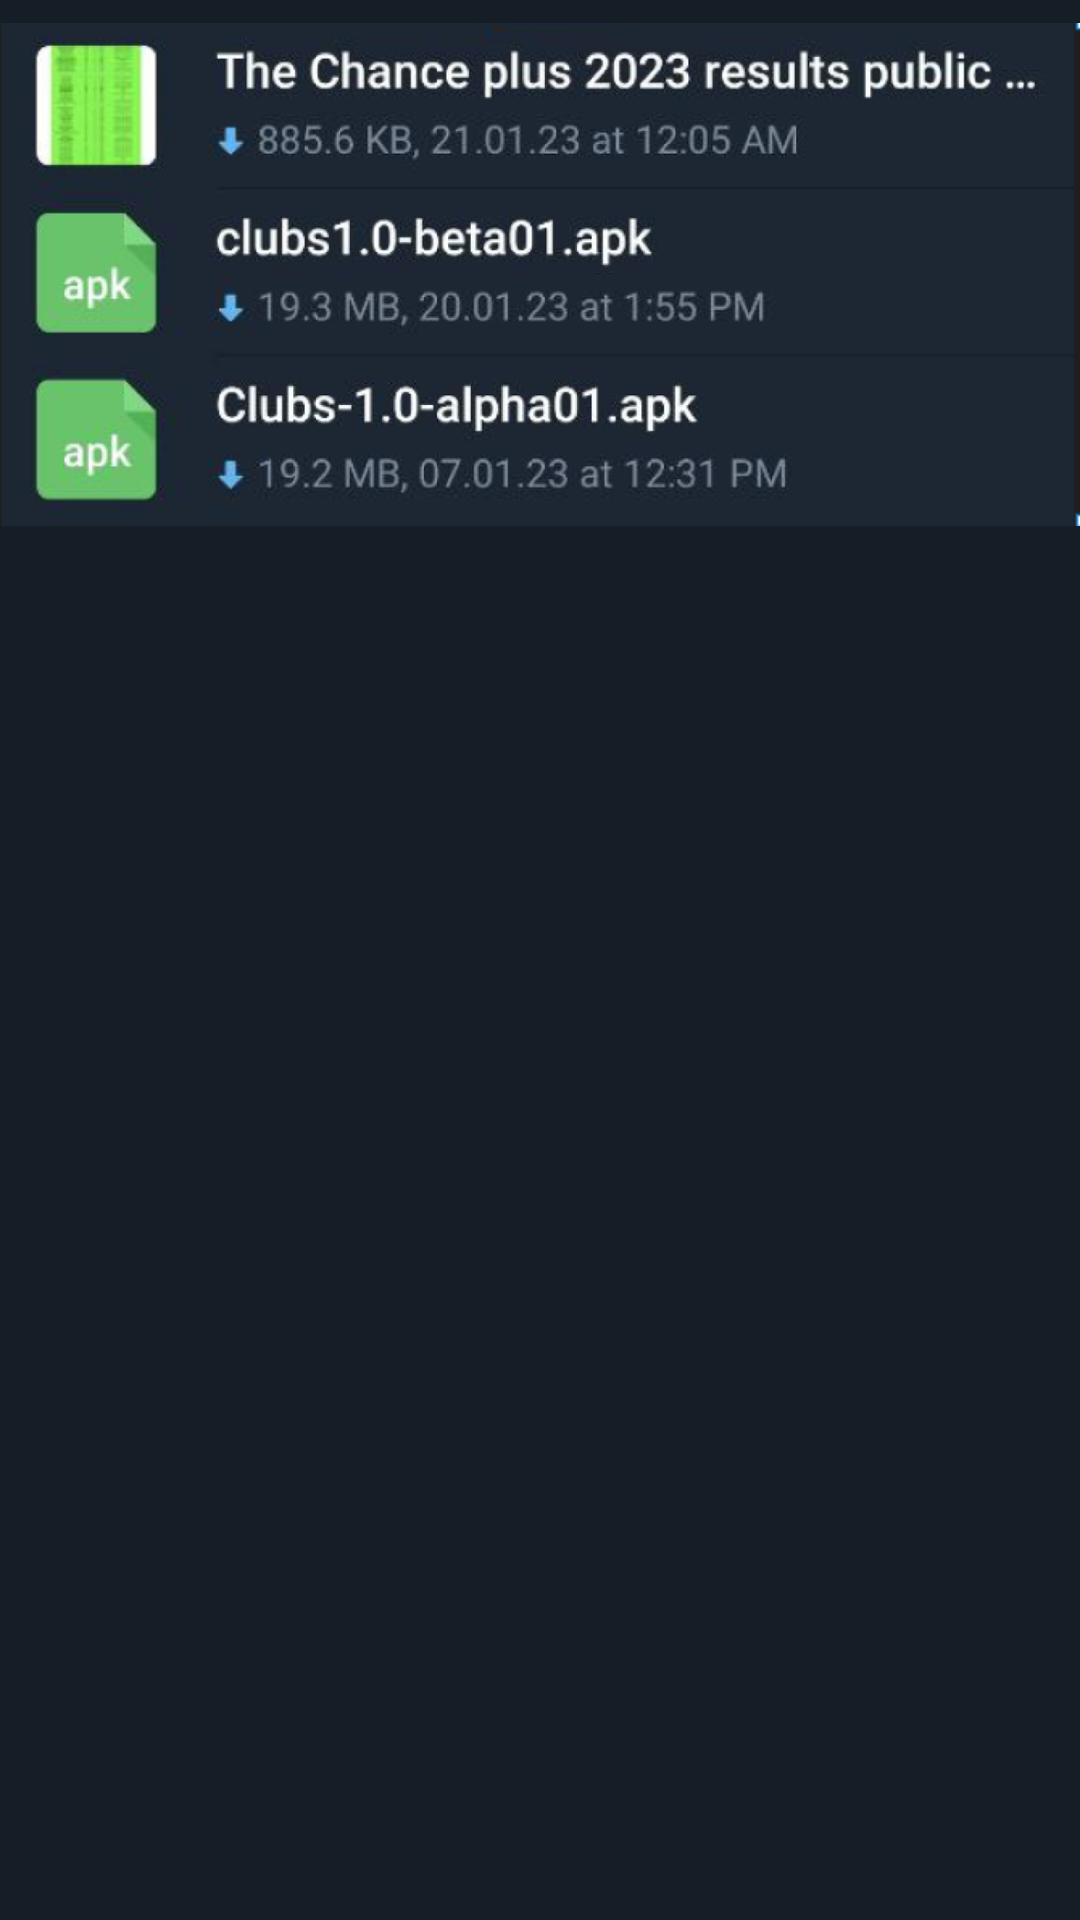

Produce the Android XML layout that renders to this screen, including the resource entries it uses.
<!-- AndroidManifest.xml: application theme Theme.Telegram_profile_ver2 -->
<!-- res/layout/fragment_files.xml -->
<?xml version="1.0" encoding="utf-8"?>
<androidx.constraintlayout.widget.ConstraintLayout xmlns:android="http://schemas.android.com/apk/res/android"
    xmlns:app="http://schemas.android.com/apk/res-auto"
    xmlns:tools="http://schemas.android.com/tools"
    android:layout_width="match_parent"
    android:layout_height="600dp"
    android:background="#151E27"
    tools:context=".Files">

    <ImageView
        android:layout_width="match_parent"
        android:layout_height="183dp"
        android:src="@drawable/image_2"
        app:layout_constraintStart_toStartOf="parent"
        app:layout_constraintTop_toTopOf="parent" />
</androidx.constraintlayout.widget.ConstraintLayout>
<!-- resources referenced by this layout -->
<resources>
  <!-- drawable image_2: png bitmap (drawable-hdpi, 150174 bytes) -->
  <style name="Theme.Telegram_profile_ver2" parent="Theme.MaterialComponents.DayNight.NoActionBar">
          
          <item name="colorPrimary">@color/purple_500</item>
          <item name="colorPrimaryVariant">@color/purple_700</item>
          <item name="colorOnPrimary">@color/white</item>
          
          <item name="colorSecondary">@color/teal_200</item>
          <item name="colorSecondaryVariant">@color/teal_700</item>
          <item name="colorOnSecondary">@color/black</item>
          
          <item name="android:statusBarColor">?attr/colorPrimaryVariant</item>
          
      </style>
  <color name="purple_500">#FF6200EE</color>
  <color name="purple_700">#FF3700B3</color>
  <color name="white">#FFFFFFFF</color>
  <color name="teal_200">#FF03DAC5</color>
  <color name="teal_700">#FF018786</color>
  <color name="black">#FF000000</color>
</resources>
